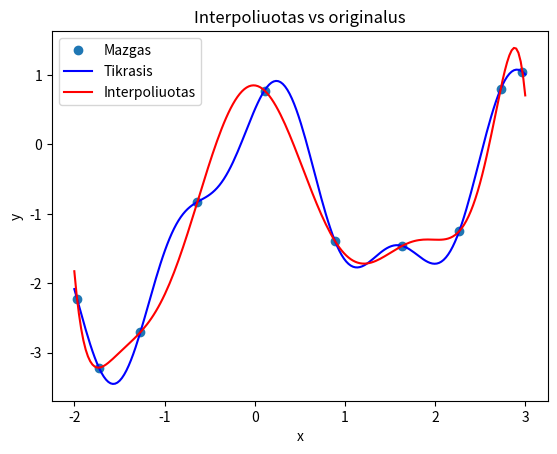

This chart was generated by the following Python code:
from math import cos, sin, pi
import matplotlib.pyplot as plt
from dataclasses import dataclass
import numpy as np

@dataclass
class Lygtis:
    koeficientai: list[float]
    rezultatas: list[float]

@dataclass
class LygciuSistema:
    lygtys: list[Lygtis]

def lerp(x, min_x, max_x):
    return min_x + x * (max_x - min_x)

def gauti_sklaida(lygciu_sistema: LygciuSistema, x, rezultato_idx=0):
    n = lygciu_sistema.lygtys[0].koeficientai
    sklaida = 0
    for lygtis in lygciu_sistema.lygtys:
        issistatyta = sum(x[i]*lygtis.koeficientai[i] for i in range(len(n)))
        sklaida += abs(issistatyta - lygtis.rezultatas[rezultato_idx])
    return sklaida

def gauso_atispindzio_metodas(lygciu_sistema: LygciuSistema, epsilon=1e-7):
    koeficientai = list(lygtis.koeficientai for lygtis in lygciu_sistema.lygtys)
    A = np.matrix(koeficientai).astype(float)
    rezultatai = list(lygtis.rezultatas for lygtis in lygciu_sistema.lygtys)
    b = np.matrix(rezultatai).astype(float)

    n = (np.shape(A))[0]
    nb = (np.shape(b))[1]
    A1 = np.hstack((A, b))

    # tiesioginis etapas(atspindziai):
    for i in range(0, n - 1):
        z = A1[i:n, i]
        zp = np.zeros(np.shape(z))
        zp[0] = np.linalg.norm(z)
        omega = z - zp
        omega = omega / np.linalg.norm(omega)
        Q = np.identity(n - i) - 2 * omega * omega.transpose()
        A1[i:n, :] = Q.dot(A1[i:n, :])

    if np.sum(np.abs(A1[n-1, 0:n-nb+1])) < epsilon:
        return None

    # atgalinis etapas:
    x = np.zeros(shape=(n, 1))
    for i in range(n - 1, -1, -1):
        x[i, :] = (A1[i, n:n + nb] - A1[i, i + 1:n] * x[i + 1:n, :]) / A1[i, i]

    return list(x.flat)

def gauti_x_taskus(from_x, to_x, density) -> list[float]:
    x_s = []
    for i in range(density):
        x_s.append(lerp(float(i) / (density-1), from_x, to_x))

    return x_s

def gauti_xy_taskus(F, from_x, to_x, density) -> tuple[list[float], list[float]]:
    x_s = gauti_x_taskus(from_x, to_x, density)
    y_s = []
    for x in x_s:
        y_s.append(F(x))
    return (x_s, y_s)

def plot_function(F, from_x, to_x, density, **kvargs):
    x_s, y_s = gauti_xy_taskus(F, from_x, to_x, density)

    plt.plot(x_s, y_s, **kvargs)

def gauti_vienanario_sprendinius(x_mazgai: list[float], y_mazgai: list[float]) -> list[float]:
    lygtys = []

    for i, y in enumerate(y_mazgai):
        koeficientai = []
        x = x_mazgai[i]
        for j in range(len(x_mazgai)):
            koeficientai.append(x ** j)
        lygtys.append(Lygtis(koeficientai, [y]))

    return gauso_atispindzio_metodas(LygciuSistema(lygtys))

def gauti_y_is_vienanariu(vienanariai: list[float], x: float):
    y = 0
    for i, a in enumerate(vienanariai):
        y += a * x ** i
    return y

def gauti_ciobysevo_abscises(n: int) -> list[float]:
    x_s = []
    for i in range(n):
        x = cos(pi*(2*i + 1) / (2*n))
        x_s.append(x)
    return x_s

def konvertuoti_is_ciobysevo(abscises: list[float], a: float, b: float) -> list[float]:
    X_s = []
    for x in abscises:
        X = (a+b)/2 + (b-a)/2*x
        X_s.append(X)
    return X_s

def gauti_vienanariu_paklaidas(F, x_s: list[float], vienanariai):
    paklaidos = []
    for x in x_s:
        interpoliuotas_y = gauti_y_is_vienanariu(vienanariai, x)
        tikras_y = F(x)
        paklaidos.append(abs(interpoliuotas_y - tikras_y))
    return paklaidos

def plot_vienanariu_palyginima(F, x_s: list[float], vienanariai):
    plt.plot(x_s, list(F(x) for x in x_s), color="blue", label="Tikrasis")

    y_interpoliuotas = list(gauti_y_is_vienanariu(vienanariai, x) for x in x_s)
    plt.plot(x_s, y_interpoliuotas, color="red", label="Interpoliuotas")
    plt.legend()
    plt.xlabel("x")
    plt.ylabel("y")
    plt.title("Interpoliuotas vs originalus")

def plot_vienanariu_paklaida(F, x_s: list[float], vienanariai):
    y_paklaida = gauti_vienanariu_paklaidas(F, x_s, vienanariai)
    plt.plot(x_s, y_paklaida, color="red")
    plt.xlabel("x")
    plt.ylabel("paklaida")
    plt.title("Paklaida")

def main(F, x_range, mazgu_kiekis, tarpiniai_taskai):
    from_x, to_x = x_range

    if False:
        mazgai = gauti_xy_taskus(F, from_x, to_x, mazgu_kiekis)
        vienanariai = gauti_vienanario_sprendinius(mazgai[0], mazgai[1])
        x_s = gauti_x_taskus(from_x, to_x, tarpiniai_taskai)

        #plt.plot(mazgai[0], mazgai[1], "o", label="Mazgas")
        #plot_vienanariu_palyginima(F, x_s, vienanariai)
        plot_vienanariu_paklaida(F, x_s, vienanariai)
        print("Paklaida:", sum(gauti_vienanariu_paklaidas(F, x_s, vienanariai)))

    if True:
        ciobysevo_abscises = gauti_ciobysevo_abscises(mazgu_kiekis)
        x_mazgai = konvertuoti_is_ciobysevo(ciobysevo_abscises, to_x, from_x)
        y_mazgai = list(F(x) for x in x_mazgai)
        vienanariai = gauti_vienanario_sprendinius(x_mazgai, y_mazgai)

        x_s = gauti_x_taskus(from_x, to_x, tarpiniai_taskai)
        plt.plot(x_mazgai, y_mazgai, "o", label="Mazgas")
        plot_vienanariu_palyginima(F, x_s, vienanariai)
        #plot_vienanariu_paklaida(F, x_s, vienanariai)
        print("Paklaida:", sum(gauti_vienanariu_paklaidas(F, x_s, vienanariai)))

    plt.show()

main(
    F = lambda x: cos(2*x) * (sin(3*x) + 1.5) - cos(x/5),
    x_range = (-2, 3),
    mazgu_kiekis = 10,
    tarpiniai_taskai = 200
)